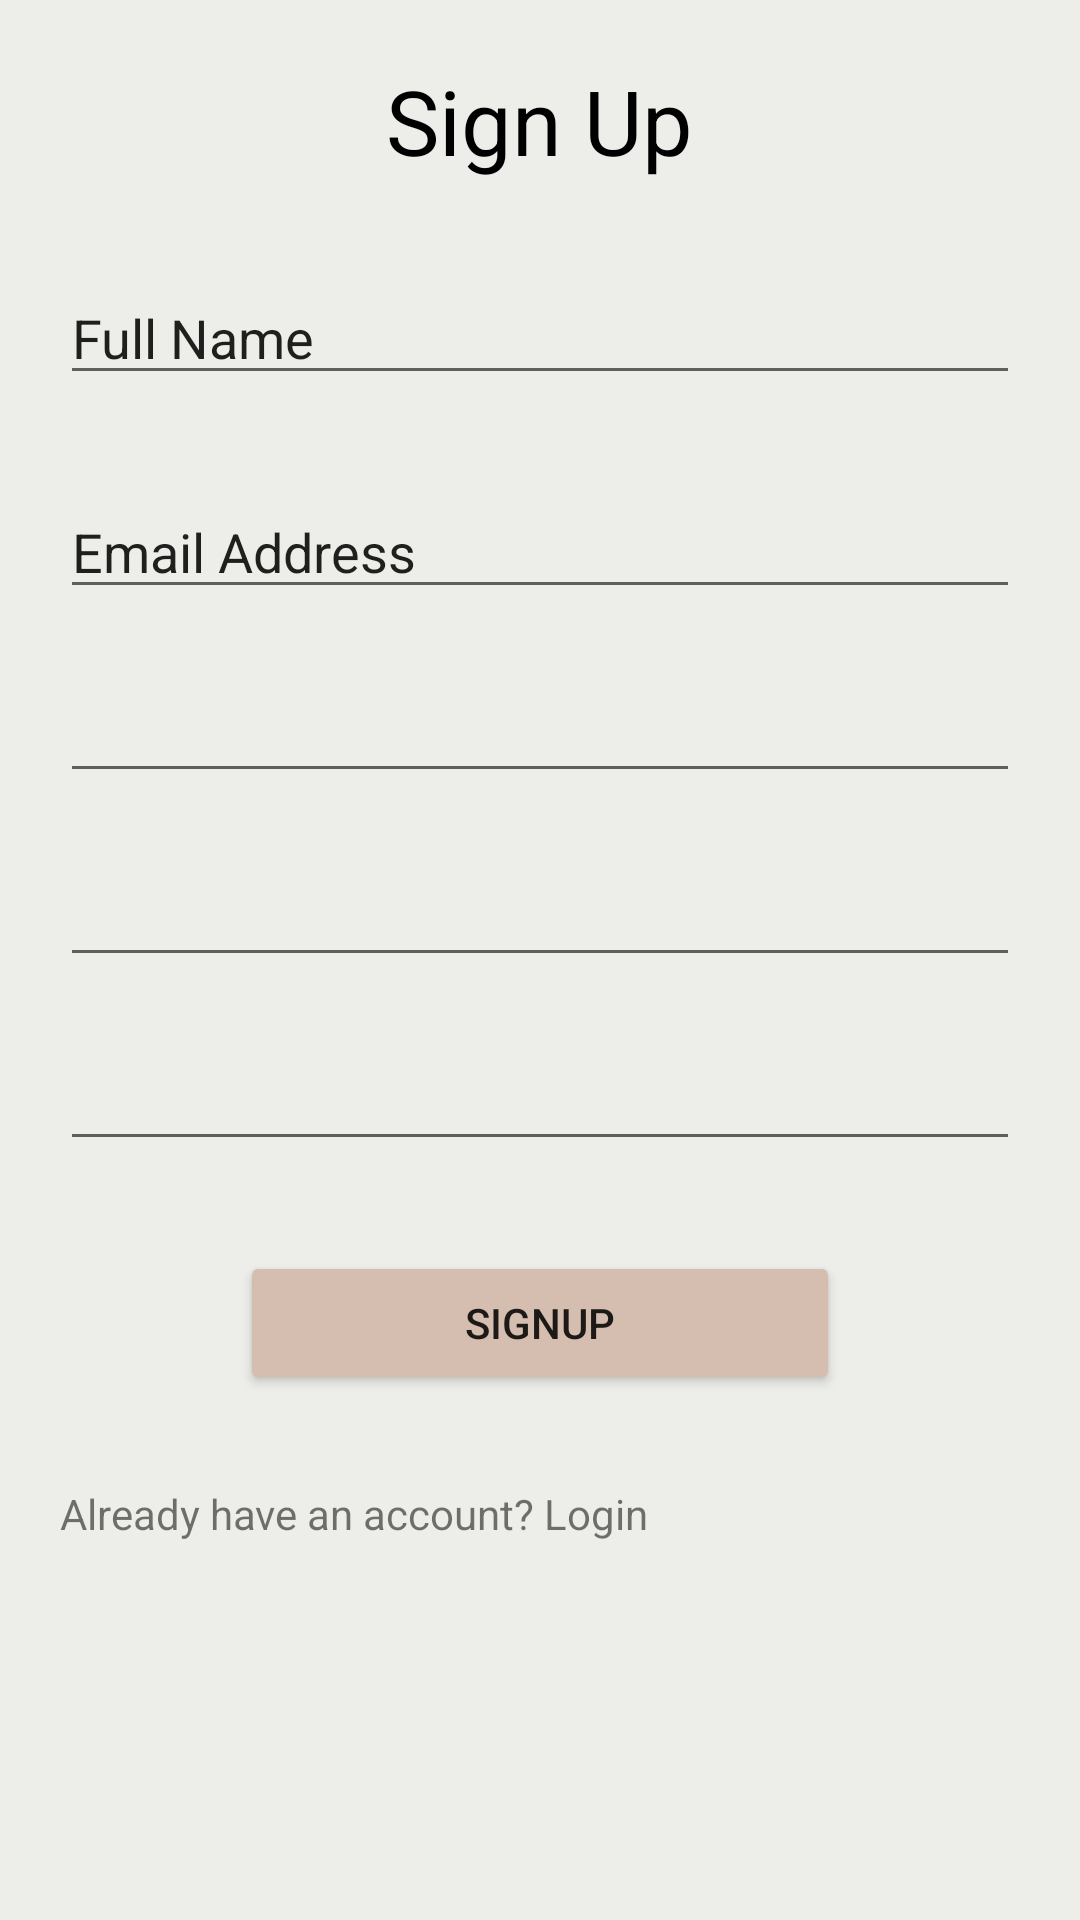

Android layout source for this screen:
<!-- AndroidManifest.xml: application theme Theme.SalesPersonApp -->
<!-- res/layout/activity_sign_up.xml -->
<?xml version="1.0" encoding="utf-8"?>
<LinearLayout
    android:orientation="vertical"
    xmlns:android="http://schemas.android.com/apk/res/android"
    xmlns:app="http://schemas.android.com/apk/res-auto"
    xmlns:tools="http://schemas.android.com/tools"
    android:layout_width="match_parent"
    android:layout_height="match_parent"
    android:background="#edede9"
    tools:context=".Sign_Up">

    <TextView
        android:id="@+id/txtSignUp"
        android:layout_width="wrap_content"
        android:layout_height="wrap_content"
        android:text="Sign Up"
        android:textSize="30sp"
        android:textAlignment="center"
        android:layout_gravity="center"
        android:textColor="@color/black"
        android:layout_marginTop="20dp"
        />
    <EditText
        android:id="@+id/editFullName"
        android:layout_width="match_parent"
        android:layout_height="wrap_content"
        android:layout_marginRight="20dp"
        android:layout_marginLeft="20dp"
        android:layout_marginTop="30dp"
        android:ems="10"
        android:inputType="textPersonName"
        android:text="Full Name" />

    <EditText
        android:id="@+id/TextEmailAddress"
        android:layout_width="match_parent"
        android:layout_height="wrap_content"
        android:layout_marginRight="20dp"
        android:layout_marginLeft="20dp"
        android:layout_marginTop="30dp"
        android:ems="10"
        android:text="Email Address"
        android:inputType="textEmailAddress" />

    <EditText
        android:id="@+id/eTextPassword"
        android:layout_width="match_parent"
        android:layout_height="wrap_content"
        android:layout_marginRight="20dp"
        android:layout_marginLeft="20dp"
        android:layout_marginTop="20dp"
        android:ems="10"
        android:inputType="textPassword" />

    <EditText
        android:id="@+id/editConfirmPassword"
        android:layout_width="match_parent"
        android:layout_height="wrap_content"
        android:layout_marginRight="20dp"
        android:layout_marginLeft="20dp"
        android:layout_marginTop="20dp"
        android:ems="10"
        android:inputType="textPassword" />
    <EditText
        android:id="@+id/editUserId"
        android:layout_width="match_parent"
        android:layout_height="wrap_content"
        android:layout_marginRight="20dp"
        android:layout_marginLeft="20dp"
        android:layout_marginTop="20dp"
        android:ems="10"
        android:inputType="number" />


    <Button
        android:id="@+id/btnSignUp"
        android:layout_marginRight="80dp"
        android:layout_marginLeft="80dp"
        android:layout_marginTop="30dp"
        android:layout_width="match_parent"
        android:backgroundTint="#d5bdaf"
        android:layout_height="wrap_content"
        android:text="SignUp" />

    <TextView
        android:id="@+id/tvRedirectLogin"
        android:layout_width="match_parent"
        android:layout_marginRight="20dp"
        android:layout_marginLeft="20dp"
        android:layout_marginTop="30dp"
        android:layout_height="wrap_content"
        android:text="Already have an account? Login" />



</LinearLayout>
<!-- resources referenced by this layout -->
<resources>
  <color name="black">#FF000000</color>
  <style name="Theme.SalesPersonApp" parent="Theme.MaterialComponents.DayNight.DarkActionBar">
          
          <item name="colorPrimary">@color/purple_500</item>
          <item name="colorPrimaryVariant">@color/purple_700</item>
          <item name="colorOnPrimary">@color/white</item>
          
          <item name="colorSecondary">@color/teal_200</item>
          <item name="colorSecondaryVariant">@color/teal_700</item>
          <item name="colorOnSecondary">@color/black</item>
          
          <item name="android:statusBarColor">?attr/colorPrimaryVariant</item>
          
      </style>
  <color name="purple_500">#edede9</color>
  <color name="purple_700">#d6ccc2</color>
  <color name="white">#FFFFFFFF</color>
  <color name="teal_200">#FF03DAC5</color>
  <color name="teal_700">#FF018786</color>
</resources>
